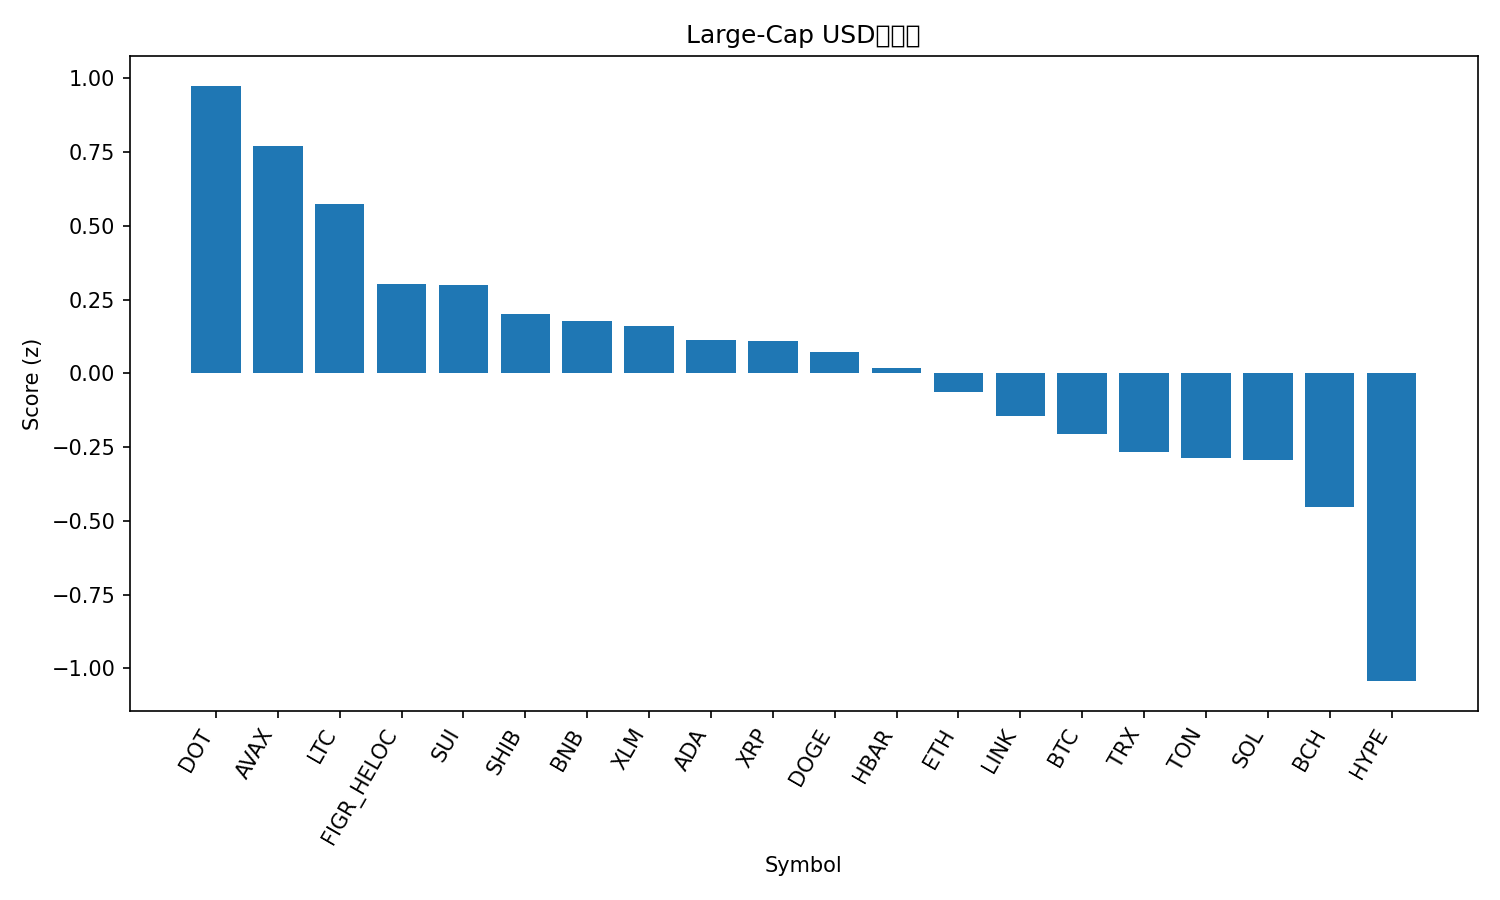

The data file committed next to this chart (first rows):
rank, name, symbol, price, pct_1h, pct_24h, pct_7d, pct_1h_vs_btc, pct_24h_vs_btc, pct_7d_vs_btc, market_cap_rank, market_cap, volume_usd, score
1, Polkadot, DOT, 4.48, -0.1318, 5.069, 17.35, -0.2781, 5.374, 12.52, 33, 6813344099, 524990122, 0.9748
2, Avalanche, AVAX, 29.58, -0.1149, 3.401, 22.07, -0.2611, 3.706, 17.24, 21, 12488772346, 1540560903, 0.769
3, Litecoin, LTC, 119.9, 0.9161, 1.968, 6.975, 0.7699, 2.273, 2.149, 26, 9113275811, 745205270, 0.573
4, Figure Heloc, FIGR_HELOC, 1.03, 1.453, -0.03088, 2.406, 1.307, 0.2744, -2.42, 20, 12756342080, 11467692, 0.3025
5, Sui, SUI, 3.77, -0.3379, 2.64, 12.74, -0.4841, 2.945, 7.919, 17, 13443083648, 1626859795, 0.2981
6, Shiba Inu, SHIB, 1.419e-05, -1.091, 3.463, 15.68, -1.237, 3.768, 10.86, 29, 8359674177, 647557169, 0.1998
7, BNB, BNB, 929.6, 0.2496, 1.288, 8.098, 0.1034, 1.593, 3.273, 5, 129367720738, 1881190969, 0.1775
8, Stellar, XLM, 0.4036, -0.326, 1.901, 13.04, -0.4722, 2.206, 8.219, 19, 12841816271, 336167717, 0.1621
9, Cardano, ADA, 0.9241, -0.5501, 2.21, 12.33, -0.6964, 2.515, 7.501, 10, 33756672571, 2571942074, 0.1127
10, XRP, XRP, 3.11, -0.1546, 1.434, 11.06, -0.3008, 1.739, 6.233, 3, 185526123429, 6253745834, 0.1103
11, Dogecoin, DOGE, 0.2871, -3.453, 5.722, 34.12, -3.599, 6.027, 29.3, 8, 43332478451, 8809861353, 0.07375
12, Hedera, HBAR, 0.2461, -0.3634, 1.127, 14.13, -0.5097, 1.432, 9.309, 25, 10433902211, 276699612, 0.01945
13, Ethereum, ETH, 4634, 0.05438, 0.1837, 8.474, -0.09185, 0.489, 3.649, 2, 559567103151, 38401364760, -0.06336
14, Chainlink, LINK, 24.73, -0.06246, -0.02103, 11.22, -0.2087, 0.2843, 6.399, 13, 16769964147, 1242004710, -0.1431
15, Bitcoin, BTC, 115577, 0.1462, -0.3053, 4.825, 0.0, 0.0, 0.0, 1, 2302232482804, 39746163505, -0.2069
16, TRON, TRX, 0.349, 0.02289, -0.2573, 6.451, -0.1233, 0.04805, 1.625, 11, 33039758082, 742665211, -0.268
17, Toncoin, TON, 3.21, -0.1116, 0.125, 5.087, -0.2578, 0.4303, 0.2617, 30, 8245319699, 172410849, -0.2853
18, Solana, SOL, 237.8, -0.2883, -1.185, 17.84, -0.4346, -0.8794, 13.01, 6, 129009537902, 9004162587, -0.2951
19, Bitcoin Cash, BCH, 597.2, -0.3656, 0.382, 0.557, -0.5118, 0.6873, -4.268, 23, 11898624774, 357091506, -0.454
20, Hyperliquid, HYPE, 54.75, -1.532, -2.131, 17.84, -1.678, -1.825, 13.01, 15, 14818998167, 583081784, -1.043
21, Cronos, CRO, 0.2499, -0.317, -1.951, -6.881, -0.4633, -1.646, -11.71, 28, 8406296543, 61653489, -1.072
